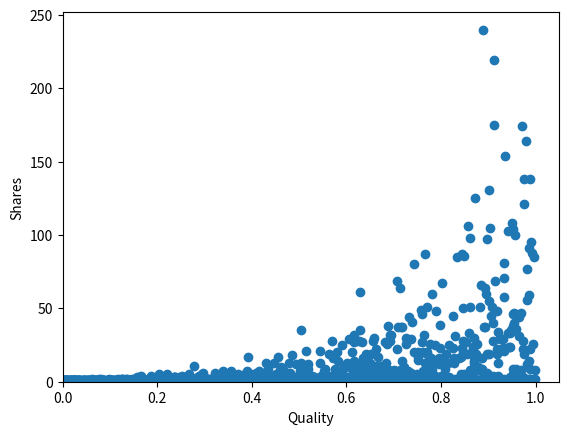

Write Python code to recreate this figure.
# -*- coding: utf-8 -*-
"""
Created on Mon Sep 18 23:47:03 2017

[redacted]

"""
from numpy import random
from random import shuffle
import matplotlib.pyplot as plt
import scipy.stats as stats
import time
import pandas as pd
import numpy as np


def quality_cdf(u):
    return u

    
class Meme:
    def __init__(self, quality, views=0, shares=0, start=0):
        self.quality = quality
        self.views = views
        self.shares = shares
        self.ocurrences = 0
        self.start = start
        self.end = np.nan
        

class Person:
    def __init__(self, feed=[], friends=[]):
        self.feed = []
        self.friends = []
        
    def publish(self, network, quality, time, views=0, shares=0):
        mem = Meme(quality, views, shares, start=time)
        self.share(mem, time)
        network.memes.append(mem)
        
    def view(self, meme, time):
        meme.views += 1
        if meme in self.feed:
            self.feed.remove(meme)
            meme.ocurrences -= 1
        self.feed.append(meme)
        meme.ocurrences += 1
        if len(self.feed) > alpha:
            old_meme = self.feed.pop(0)
            old_meme.ocurrences -= 1
            if old_meme.ocurrences == 0: old_meme.end = time
        
    def share(self, meme, time):
        meme.shares += 1
        for friend in self.friends: friend.view(meme, time)
            
    def read_feed(self, u_sample, time):
        quality_sum = 0
        temp = 0
        for meme in self.feed: quality_sum += meme.quality
        for meme in self.feed:
            temp += meme.quality / quality_sum
            if u_sample <= temp: 
                self.share(meme, time)
                break
        
    def action(self, network):
        u_sample = random.uniform(0, 1)
        time = network.time
        if u_sample >= 1-mu: self.publish(network=network, quality=quality_cdf((1 - u_sample) / mu), time=time)
        else: self.read_feed(u_sample=(u_sample / (1 - mu)), time=time)
    
    def connected(self, person):
        if person == self: return True
        else: return (person in self.friends) and (self in person.friends)
            
    def connect(self, person):
        if not self.connected(person):
            self.friends.append(person)
            person.connect(self)
            

class Network:
    def __init__(self, people=0, connexions=0, time=0):
        self.people = []
        self.memes = []
        self.size = 0
        self.time = 0
        if connexions > people * (people - 1) / 2:
            raise Exception('Not enough people in the network to create '+str(connexions)+' different connexions')
        
        for i in range(people): self.add_person()
        self.random_connexions(connexions)
            
    def add_person(self):
        self.people.append(Person(feed=[], friends=[]))
        self.size += 1
        
    def connected(self, person1, person2):
        person1.connected(person2)
        
    def connect(self, person1, person2):
        person1.connect(person2)
        
    def random_connexions(self, n):
        connexions = [(i, j) for i in range(self.size) for j in range(self.size)]
        shuffle(connexions)
        count = 0
        temp = 0
        while count < n:
            (k, l) = connexions[count + temp]
            person1 = self.people[k]
            person2 = self.people[l]
            if self.connected(person1, person2):
                temp += 1
            else: 
                self.connect(person1, person2)
                count += 1
                
    def simulate(self, n_steps):
        for i in range(n_steps): self.next_timestep()

    def next_timestep(self):
        temp = random.randint(self.size)
        person = self.people[temp]
        person.action(self)
        self.time += 1

    def plot_memes(self):
        x = [meme.quality for meme in self.memes]
        y = [meme.shares for meme in self.memes]
        plt.scatter(x, y)
        plt.xlabel("Quality")
        plt.ylabel("Shares")
        plt.xlim(xmin=0)
        plt.ylim(ymin=0)
        plt.show()
        
    def kendall_tau(self):
        x = [meme.quality for meme in self.memes]
        y = [meme.shares for meme in self.memes]
        (tau, p) = stats.kendalltau(x, y)
        return tau


if __name__ == '__main__':
    t = time.time()
    alpha = 20
    mu = 0.1
    n_steps = 10000
    n_people = 1000
    n_connexions = 100000
    
    net = Network(people=n_people, connexions = n_connexions)
    net.simulate(n_steps)
    net.plot_memes()
    
    memes_df = pd.DataFrame({'quality': [meme.quality for meme in net.memes],
                             'views': [meme.views for meme in net.memes],
                             'shares': [meme.shares for meme in net.memes]})
    
    print(memes_df)
    
    print("Kendall Tau : " + str(net.kendall_tau()))
            
    print("Exec time : "+str(time.time() - t)+" seconds")   
